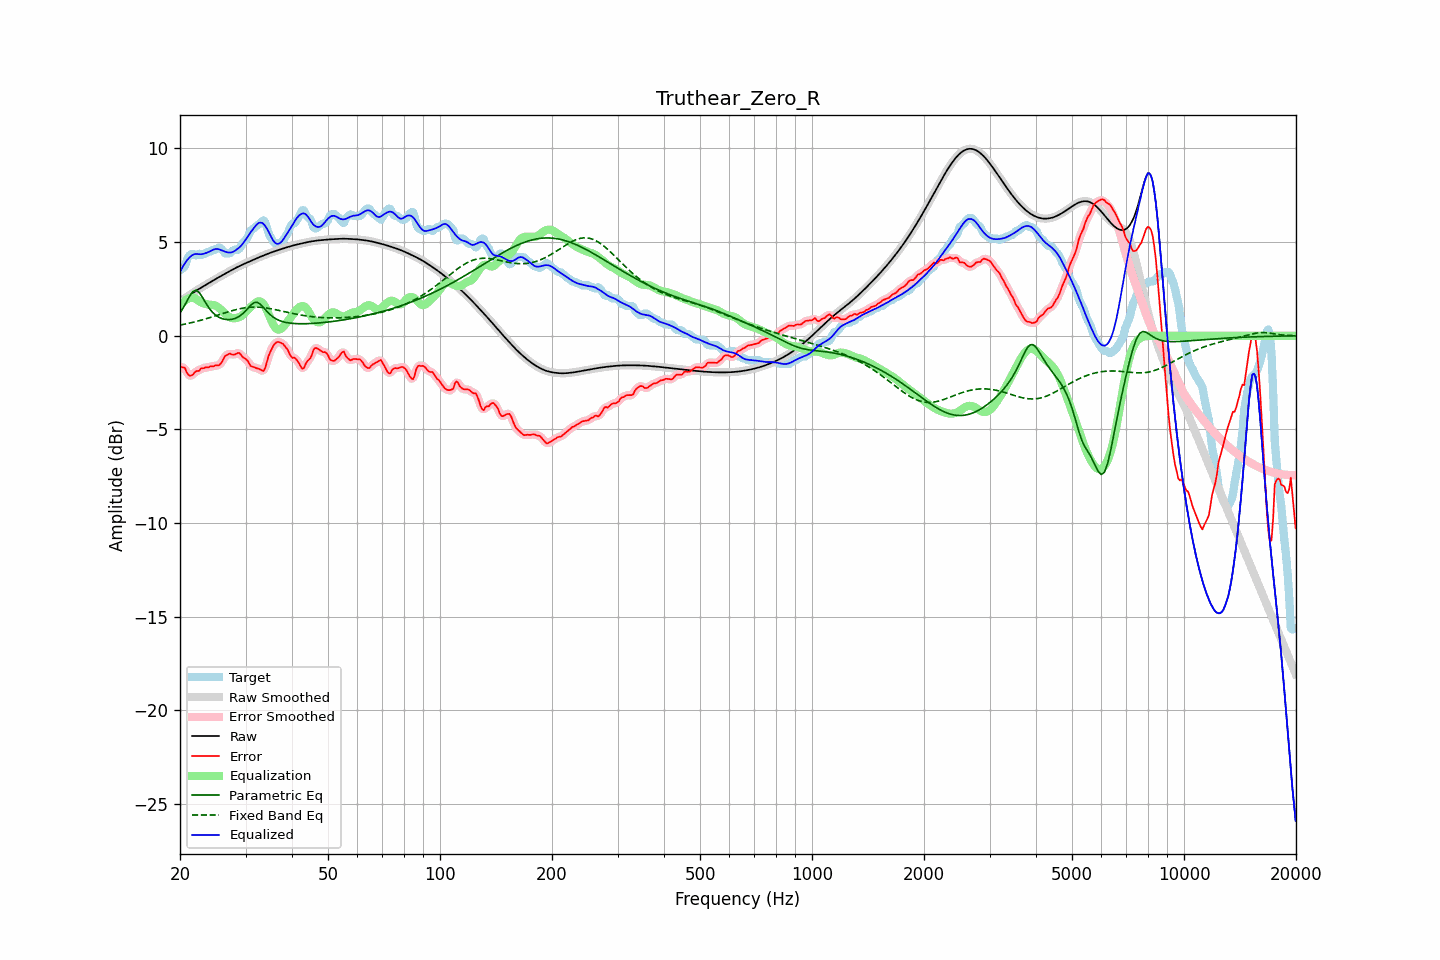

Data behind this chart, as committed beside it:
frequency, raw, error, smoothed, error_smoothed, equalization, parametric_eq, fixed_band_eq, equalized_raw, equalized_smoothed, target
20.00, 1.82, -1.67, 1.82, -1.66, 1.58, 1.22, 0.57, 3.40, 3.40, 3.50
20.20, 1.88, -1.67, 1.88, -1.67, 1.69, 1.35, 0.59, 3.57, 3.57, 3.55
20.40, 1.94, -1.69, 1.94, -1.70, 1.79, 1.49, 0.60, 3.72, 3.72, 3.63
20.61, 2.00, -1.71, 2.00, -1.77, 1.87, 1.64, 0.62, 3.87, 3.87, 3.70
20.81, 2.06, -1.92, 2.06, -1.90, 1.93, 1.80, 0.64, 3.99, 3.99, 3.98
21.02, 2.12, -2.06, 2.12, -2.03, 1.98, 1.96, 0.66, 4.10, 4.10, 4.18
21.23, 2.17, -2.13, 2.17, -2.13, 2.01, 2.12, 0.68, 4.19, 4.19, 4.30
21.44, 2.23, -2.12, 2.23, -2.12, 2.03, 2.24, 0.70, 4.26, 4.26, 4.36
21.66, 2.29, -2.09, 2.29, -2.06, 2.03, 2.36, 0.72, 4.32, 4.32, 4.38
21.87, 2.35, -1.96, 2.35, -1.98, 2.01, 2.40, 0.74, 4.36, 4.36, 4.30
22.09, 2.40, -1.89, 2.40, -1.92, 1.96, 2.43, 0.76, 4.37, 4.37, 4.30
22.31, 2.46, -1.88, 2.46, -1.87, 1.90, 2.37, 0.78, 4.36, 4.36, 4.33
22.54, 2.51, -1.87, 2.51, -1.83, 1.84, 2.31, 0.81, 4.35, 4.35, 4.38
22.76, 2.56, -1.75, 2.56, -1.79, 1.79, 2.18, 0.83, 4.35, 4.35, 4.31
22.99, 2.61, -1.73, 2.61, -1.74, 1.75, 2.05, 0.85, 4.36, 4.36, 4.34
23.22, 2.66, -1.73, 2.66, -1.70, 1.72, 1.90, 0.88, 4.38, 4.38, 4.40
23.45, 2.71, -1.68, 2.71, -1.70, 1.70, 1.75, 0.90, 4.41, 4.41, 4.40
23.69, 2.77, -1.69, 2.77, -1.68, 1.68, 1.62, 0.93, 4.44, 4.44, 4.46
23.92, 2.82, -1.68, 2.82, -1.66, 1.66, 1.49, 0.95, 4.48, 4.48, 4.50
24.16, 2.87, -1.63, 2.87, -1.65, 1.65, 1.38, 0.98, 4.52, 4.52, 4.50
24.40, 2.92, -1.64, 2.92, -1.63, 1.65, 1.27, 1.01, 4.57, 4.57, 4.56
24.65, 2.97, -1.63, 2.97, -1.61, 1.64, 1.19, 1.03, 4.61, 4.61, 4.60
24.89, 3.02, -1.58, 3.02, -1.60, 1.61, 1.11, 1.06, 4.63, 4.63, 4.60
25.14, 3.07, -1.59, 3.07, -1.59, 1.57, 1.05, 1.09, 4.64, 4.64, 4.66
25.39, 3.12, -1.58, 3.12, -1.56, 1.50, 1.00, 1.12, 4.62, 4.62, 4.70
25.65, 3.17, -1.52, 3.17, -1.51, 1.43, 0.96, 1.14, 4.59, 4.59, 4.68
25.91, 3.21, -1.41, 3.21, -1.39, 1.34, 0.92, 1.17, 4.56, 4.56, 4.62
26.16, 3.26, -1.25, 3.26, -1.25, 1.26, 0.90, 1.20, 4.52, 4.52, 4.51
26.43, 3.31, -1.09, 3.31, -1.12, 1.18, 0.88, 1.23, 4.49, 4.49, 4.40
26.69, 3.36, -1.04, 3.36, -1.02, 1.11, 0.87, 1.25, 4.46, 4.46, 4.40
26.96, 3.41, -0.99, 3.41, -0.98, 1.04, 0.86, 1.28, 4.45, 4.45, 4.40
27.23, 3.45, -0.95, 3.45, -0.98, 0.99, 0.87, 1.30, 4.44, 4.44, 4.40
27.50, 3.50, -0.99, 3.50, -0.98, 0.95, 0.88, 1.33, 4.45, 4.45, 4.49
27.77, 3.55, -1.00, 3.55, -1.00, 0.93, 0.90, 1.35, 4.48, 4.48, 4.55
28.05, 3.59, -1.00, 3.59, -0.99, 0.94, 0.92, 1.38, 4.53, 4.53, 4.60
28.33, 3.64, -0.96, 3.64, -0.95, 0.95, 0.95, 1.40, 4.59, 4.59, 4.60
28.62, 3.68, -0.92, 3.68, -0.93, 0.97, 0.99, 1.42, 4.65, 4.65, 4.60
28.90, 3.72, -0.92, 3.72, -0.95, 1.00, 1.05, 1.44, 4.72, 4.72, 4.65
29.19, 3.76, -1.03, 3.76, -1.02, 1.05, 1.10, 1.46, 4.81, 4.81, 4.79
29.48, 3.80, -1.13, 3.80, -1.11, 1.11, 1.18, 1.47, 4.91, 4.91, 4.94
29.78, 3.84, -1.20, 3.84, -1.19, 1.19, 1.26, 1.49, 5.03, 5.03, 5.04
30.08, 3.88, -1.25, 3.88, -1.26, 1.27, 1.35, 1.50, 5.15, 5.15, 5.13
30.38, 3.92, -1.33, 3.92, -1.36, 1.37, 1.44, 1.51, 5.29, 5.29, 5.25
30.68, 3.96, -1.47, 3.96, -1.47, 1.46, 1.53, 1.52, 5.41, 5.41, 5.43
30.99, 3.99, -1.62, 3.99, -1.58, 1.54, 1.63, 1.52, 5.53, 5.53, 5.61
31.30, 4.03, -1.64, 4.03, -1.65, 1.61, 1.70, 1.53, 5.64, 5.64, 5.67
31.61, 4.07, -1.68, 4.07, -1.69, 1.68, 1.76, 1.53, 5.75, 5.75, 5.75
31.93, 4.11, -1.71, 4.11, -1.71, 1.76, 1.78, 1.53, 5.86, 5.86, 5.82
32.24, 4.15, -1.74, 4.15, -1.74, 1.81, 1.78, 1.53, 5.96, 5.96, 5.88
32.57, 4.18, -1.77, 4.18, -1.77, 1.84, 1.74, 1.53, 6.02, 6.02, 5.95
32.89, 4.22, -1.80, 4.22, -1.82, 1.83, 1.68, 1.52, 6.04, 6.05, 6.02
33.22, 4.25, -1.85, 4.25, -1.86, 1.77, 1.59, 1.51, 6.02, 6.02, 6.10
33.55, 4.29, -1.88, 4.29, -1.83, 1.68, 1.50, 1.50, 5.96, 5.96, 6.17
33.89, 4.32, -1.72, 4.32, -1.68, 1.54, 1.40, 1.49, 5.87, 5.87, 6.04
34.23, 4.36, -1.42, 4.36, -1.43, 1.38, 1.31, 1.48, 5.73, 5.73, 5.77
34.57, 4.39, -1.11, 4.39, -1.15, 1.18, 1.22, 1.47, 5.57, 5.57, 5.50
34.92, 4.42, -0.89, 4.42, -0.89, 0.98, 1.13, 1.45, 5.40, 5.40, 5.31
35.27, 4.45, -0.72, 4.45, -0.70, 0.78, 1.06, 1.44, 5.23, 5.23, 5.17
35.62, 4.48, -0.54, 4.48, -0.55, 0.60, 0.99, 1.42, 5.08, 5.08, 5.03
35.97, 4.51, -0.43, 4.51, -0.43, 0.46, 0.94, 1.40, 4.98, 4.98, 4.94
... 635 more rows
